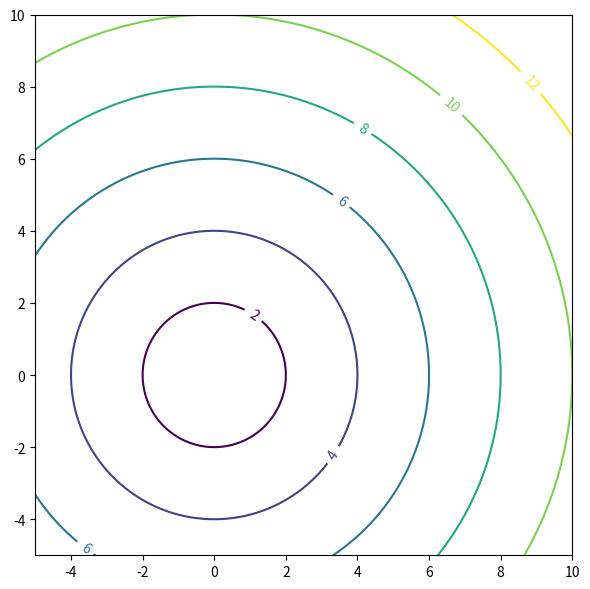

Generate this figure with matplotlib: (Note: this script raises an exception after producing the figure.)
import numpy as np
import matplotlib.pyplot as plt

# Create grid data
x = np.linspace(-5, 10, 300)
y = np.linspace(-5, 10, 300)
X, Y = np.meshgrid(x, y)

# Radially symmetric function
Z = np.sqrt(X**2 + Y**2)

# Contour levels similar to the figure
levels = np.arange(2, 14, 2)  # 2,4,6,8,10,12

# Create figure
plt.figure(figsize=(6, 6))

# Draw contours with a single colormap (similar to default look)
cs = plt.contour(X, Y, Z, levels=levels, cmap='viridis')

# Label contours inline
plt.clabel(cs, inline=True, fontsize=10, fmt='%d')

# Axis limits to match visual range
plt.xlim(-5, 10)
plt.ylim(-5, 10)

# Keep default ticks and style, no title/legend/grid
plt.tight_layout()
plt.savefig(r"eval_workspace_gpt5/Gemini3_Pro/python/contour_4.png", bbox_inches="tight")
